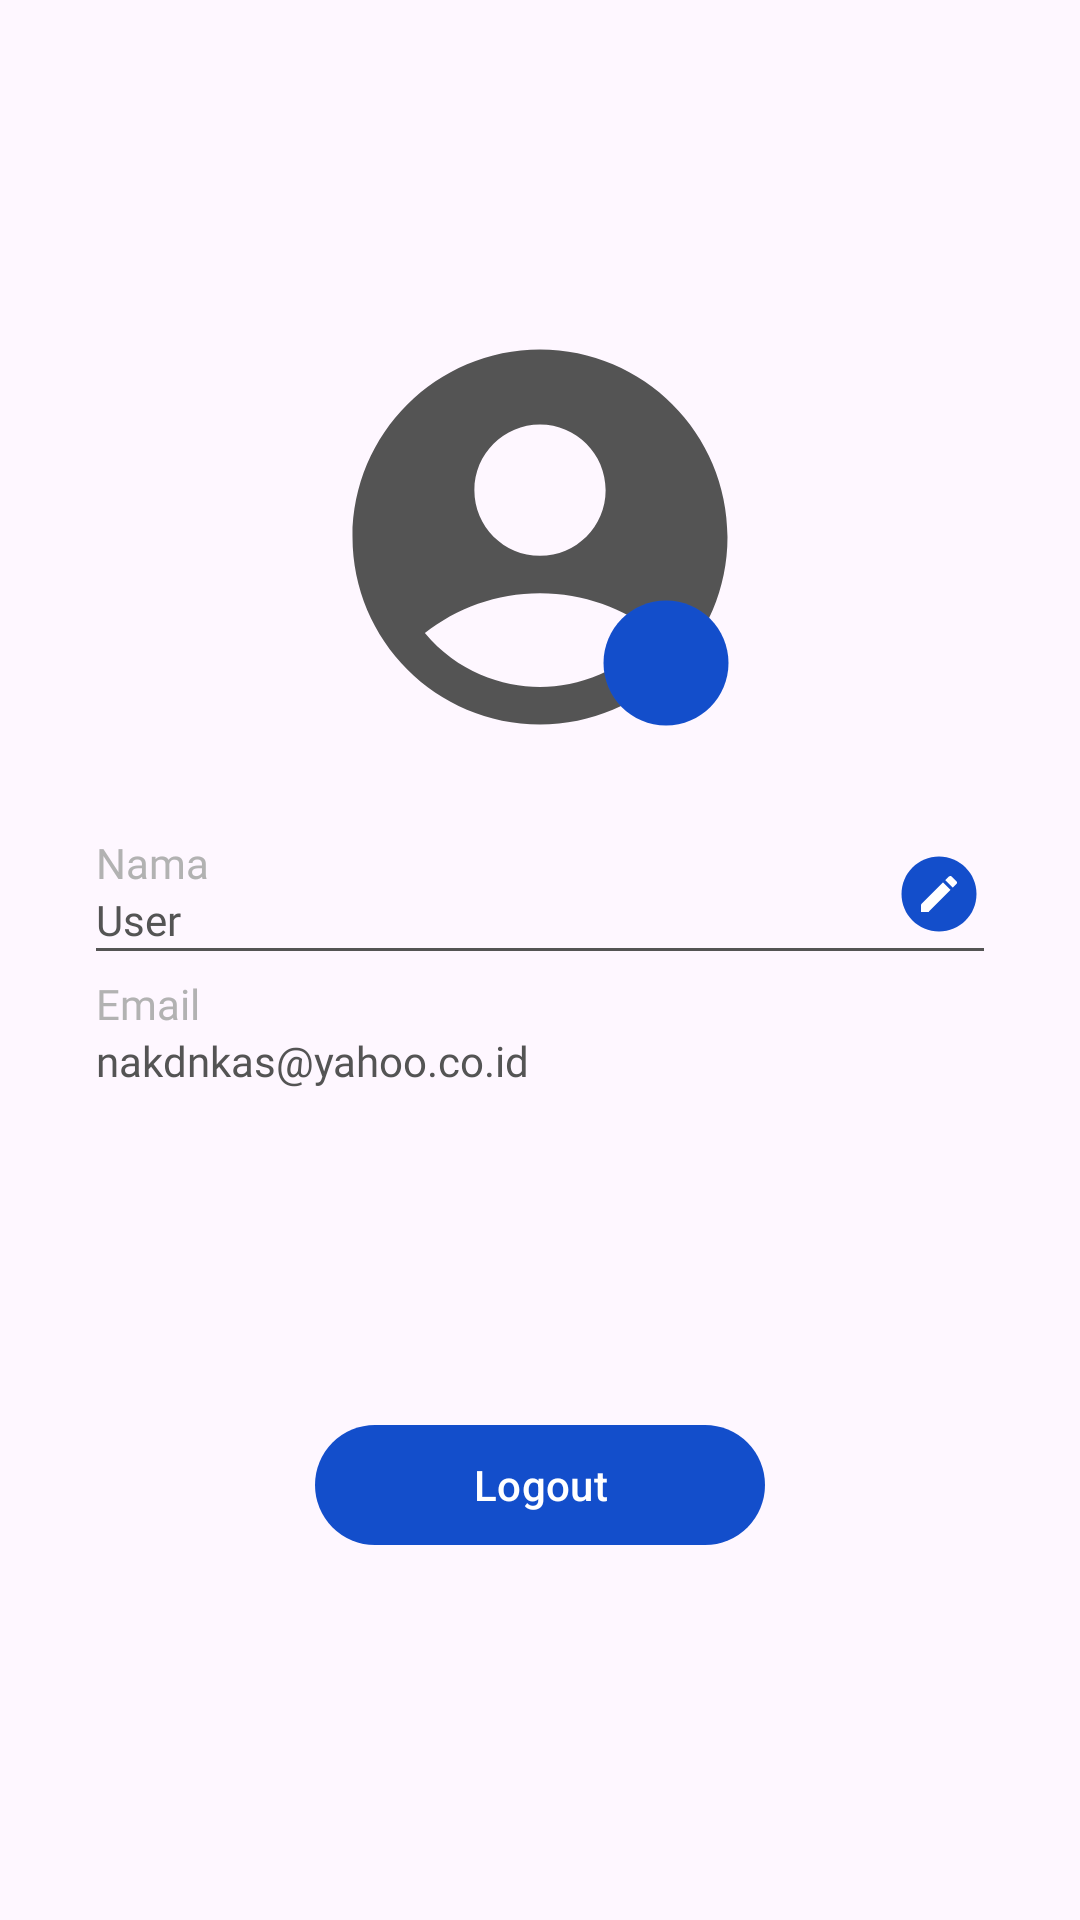

Here is an Android app screen rendered from its layout file. Give the layout XML and the strings, colors and styles it references.
<!-- AndroidManifest.xml: application theme Theme.NODApplication -->
<!-- res/layout/fragment_account.xml -->
<?xml version="1.0" encoding="utf-8"?>
<androidx.constraintlayout.widget.ConstraintLayout xmlns:android="http://schemas.android.com/apk/res/android"
    xmlns:tools="http://schemas.android.com/tools"
    android:layout_width="match_parent"
    android:layout_height="match_parent"
    xmlns:app="http://schemas.android.com/apk/res-auto"
    tools:context=".view.account.Account">

    <com.google.android.material.appbar.AppBarLayout
        android:id="@+id/appbar_layout"
        android:layout_width="match_parent"
        android:layout_height="wrap_content"
        app:layout_constraintEnd_toEndOf="parent"
        app:layout_constraintStart_toStartOf="parent"
        app:layout_constraintTop_toTopOf="parent"
        android:visibility="invisible">

        <RelativeLayout
            android:layout_width="match_parent"
            android:layout_height="?attr/actionBarSize"
            android:background="@color/primary">

            <ImageView
                android:id="@+id/iv_logo"
                android:layout_width="38dp"
                android:layout_height="38dp"
                android:layout_alignParentStart="true"
                android:layout_centerVertical="true"
                android:layout_marginStart="10dp"
                android:contentDescription="@string/star"
                android:src="@drawable/baseline_arrow_back_24"
                app:tint="@color/white" />

            <TextView
                android:id="@+id/tv_title"
                android:layout_width="wrap_content"
                android:layout_height="wrap_content"
                android:layout_centerHorizontal="true"
                android:layout_centerVertical="true"
                android:layout_marginStart="16dp"
                android:layout_marginEnd="16dp"
                android:fontFamily="@font/inter_regular"
                android:text="@string/profile"
                android:textAlignment="center"
                android:textColor="@android:color/white"
                android:textSize="18sp" />

        </RelativeLayout>
    </com.google.android.material.appbar.AppBarLayout>

    <com.google.android.material.progressindicator.LinearProgressIndicator
        android:id="@+id/progressIndicator"
        android:layout_width="wrap_content"
        android:layout_height="wrap_content"
        android:indeterminate="true"
        android:visibility="gone"
        app:layout_constraintEnd_toEndOf="parent"
        app:layout_constraintStart_toStartOf="parent"
        app:layout_constraintTop_toBottomOf="@+id/appbar_layout" />


    <ImageView
        android:id="@+id/iv_profile"
        android:layout_width="150dp"
        android:layout_height="150dp"
        android:layout_marginTop="40dp"
        android:contentDescription="@string/profile_icon"
        android:src="@drawable/account_icon"
        app:layout_constraintEnd_toEndOf="parent"
        app:layout_constraintStart_toStartOf="parent"
        app:layout_constraintTop_toBottomOf="@id/appbar_layout" />

    <ImageButton
        android:id="@+id/btn_change_picture"
        android:layout_width="50dp"
        android:layout_height="50dp"
        android:layout_marginEnd="8dp"
        android:layout_marginBottom="8dp"
        android:background="@drawable/baseline_circle_24"
        android:contentDescription="@string/profile_icon"
        android:padding="12dp"
        android:src="@drawable/baseline_camera_alt_24"
        app:layout_constraintBottom_toBottomOf="@id/iv_profile"
        app:layout_constraintEnd_toEndOf="@id/iv_profile" />

    <TextView
        android:id="@+id/title_name"
        android:layout_width="wrap_content"
        android:layout_height="wrap_content"
        android:layout_marginStart="32dp"
        android:layout_marginTop="24dp"
        android:fontFamily="@font/poppins_regular"
        android:text="@string/nama"
        android:textColor="#B2B2B2"
        app:layout_constraintStart_toStartOf="parent"
        app:layout_constraintTop_toBottomOf="@id/iv_profile" />

    <TextView
        android:id="@+id/content_name"
        android:layout_width="wrap_content"
        android:layout_height="wrap_content"
        android:layout_marginStart="32dp"
        android:fontFamily="@font/poppins_regular"
        android:text="@string/default_username"
        android:textColor="#545454"
        app:layout_constraintStart_toStartOf="parent"
        app:layout_constraintTop_toBottomOf="@id/title_name" />

    <View
        android:id="@+id/line"
        android:layout_width="match_parent"
        android:layout_height="1dp"
        android:layout_marginStart="32dp"
        android:layout_marginEnd="32dp"
        android:background="#545454"
        app:layout_constraintEnd_toEndOf="parent"
        app:layout_constraintStart_toStartOf="parent"
        app:layout_constraintTop_toBottomOf="@id/content_name" />

    <TextView
        android:id="@+id/title_email"
        android:layout_width="wrap_content"
        android:layout_height="wrap_content"
        android:layout_marginStart="32dp"
        android:layout_marginTop="8dp"
        android:fontFamily="@font/poppins_regular"
        android:text="@string/email_title"
        android:textColor="#B2B2B2"
        app:layout_constraintStart_toStartOf="parent"
        app:layout_constraintTop_toBottomOf="@id/line" />

    <TextView
        android:id="@+id/content_email"
        android:layout_width="wrap_content"
        android:layout_height="wrap_content"
        android:layout_marginStart="32dp"
        android:fontFamily="@font/poppins_regular"
        android:text="@string/default_email_content"
        android:textColor="#545454"
        app:layout_constraintStart_toStartOf="parent"
        app:layout_constraintTop_toBottomOf="@id/title_email" />

    <ImageButton
        android:layout_width="30dp"
        android:layout_height="30dp"
        android:layout_marginBottom="4dp"
        android:background="@drawable/baseline_circle_24"
        android:contentDescription="@string/edit_name"
        android:src="@drawable/edit_icon"
        app:layout_constraintBottom_toBottomOf="@id/line"
        app:layout_constraintEnd_toEndOf="@id/line" />

    <com.google.android.material.bottomnavigation.BottomNavigationView
        android:id="@+id/bottomNavigation"
        android:layout_width="0dp"
        android:layout_height="wrap_content"
        android:background="@drawable/custom_android_bottom"
        app:itemTextColor="@color/white"
        app:layout_constraintBottom_toBottomOf="parent"
        app:layout_constraintEnd_toEndOf="parent"
        app:layout_constraintStart_toStartOf="parent"
        app:menu="@menu/bottom_nav"
        android:visibility="invisible"/>

    <com.google.android.material.button.MaterialButton
        android:id="@+id/btn_logout"
        android:layout_width="150dp"
        android:layout_height="wrap_content"
        android:layout_marginTop="108dp"
        android:text="@string/logout"
        app:layout_constraintEnd_toEndOf="parent"
        app:layout_constraintStart_toStartOf="parent"
        app:layout_constraintTop_toBottomOf="@+id/content_email" />

</androidx.constraintlayout.widget.ConstraintLayout>
<!-- resources referenced by this layout -->
<resources>
  <color name="primary">#134ECB</color>
  <color name="white">#FFFFFFFF</color>
  <!-- drawable account_icon (drawable) -->
  <vector xmlns:android="http://schemas.android.com/apk/res/android"
      android:width="24dp"
      android:height="24dp"
      android:tint="#545454"
      android:viewportWidth="24"
      android:viewportHeight="24">
  
      <path
          android:fillColor="@android:color/white"
          android:pathData="M12,2C6.48,2 2,6.48 2,12s4.48,10 10,10s10,-4.48 10,-10S17.52,2 12,2zM12,6c1.93,0 3.5,1.57 3.5,3.5S13.93,13 12,13s-3.5,-1.57 -3.5,-3.5S10.07,6 12,6zM12,20c-2.03,0 -4.43,-0.82 -6.14,-2.88C7.55,15.8 9.68,15 12,15s4.45,0.8 6.14,2.12C16.43,19.18 14.03,20 12,20z" />
  
  </vector>
  <!-- drawable baseline_circle_24 (drawable) -->
  <vector xmlns:android="http://schemas.android.com/apk/res/android"
      android:width="24dp"
      android:height="24dp"
      android:tint="#134ECB"
      android:viewportWidth="24"
      android:viewportHeight="24">
  
      <path
          android:fillColor="@android:color/white"
          android:pathData="M12,2C6.47,2 2,6.47 2,12s4.47,10 10,10 10,-4.47 10,-10S17.53,2 12,2z" />
  
  </vector>
  <!-- drawable custom_android_bottom (drawable) -->
  <?xml version="1.0" encoding="utf-8"?>
  <selector xmlns:android="http://schemas.android.com/apk/res/android">
      <item>
          <shape android:shape="rectangle">
              <solid android:color= "#134ECB" />
              <corners
                  android:topLeftRadius="16dp"
                  android:topRightRadius="16dp"
                  android:bottomLeftRadius="0dp"
                  android:bottomRightRadius="0dp"/>
          </shape>
  
      </item>
  
  </selector>
  <!-- drawable edit_icon (drawable) -->
  <vector xmlns:android="http://schemas.android.com/apk/res/android"
      android:width="16dp"
      android:height="16dp"
      android:tint="#FFFFFF"
      android:viewportWidth="24"
      android:viewportHeight="24">
  
      <path
          android:fillColor="@android:color/white"
          android:pathData="M3,17.25l0,3.75l3.75,0l11.06,-11.06l-3.75,-3.75z" />
  
      <path
          android:fillColor="@android:color/white"
          android:pathData="M20.71,5.63l-2.34,-2.34c-0.39,-0.39 -1.02,-0.39 -1.41,0l-1.83,1.83l3.75,3.75l1.83,-1.83C21.1,6.65 21.1,6.02 20.71,5.63z" />
  
  </vector>
  <string name="default_email_content">nakdnkas@yahoo.co.id</string>
  <string name="default_username">User</string>
  <string name="edit_name">edit name</string>
  <string name="email_title">Email</string>
  <string name="logout">Logout</string>
  <string name="nama">Nama</string>
  <string name="profile">Profil</string>
  <string name="profile_icon">profile icon</string>
  <string name="star">Star</string>
  <style name="Theme.NODApplication" parent="Base.Theme.NODApplication" />
  <style name="Base.Theme.NODApplication" parent="Theme.Material3.DayNight">
          
          <item name="colorPrimary">#134ECB</item>
      </style>
</resources>
